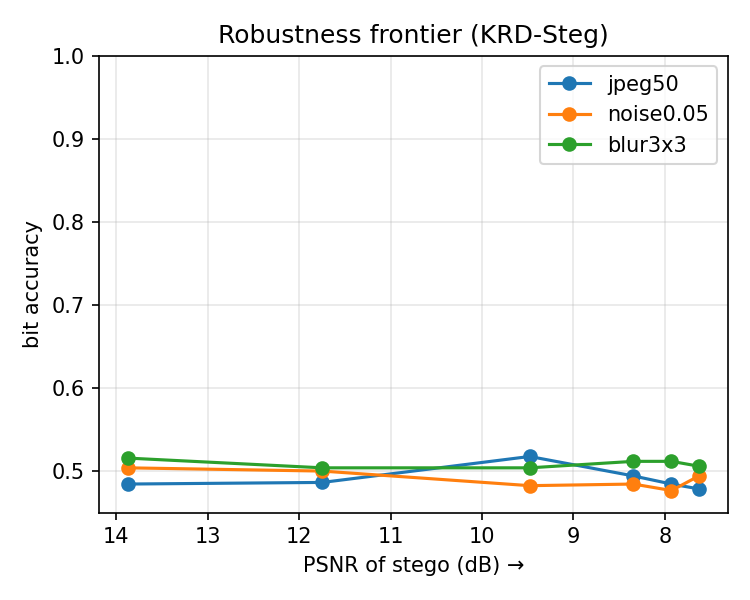

Data behind this chart, as committed beside it:
strength, psnr, clean, jpeg50, noise0.05, blur3x3
0.5000, 13.87, 0.4922, 0.4844, 0.5039, 0.5156
0.7500, 11.75, 0.4961, 0.4863, 0.5000, 0.5039
1, 9.479, 0.5000, 0.5176, 0.4824, 0.5039
1.25, 8.345, 0.4941, 0.4941, 0.4844, 0.5117
1.5, 7.928, 0.4922, 0.4844, 0.4766, 0.5117
2, 7.628, 0.4922, 0.4785, 0.4941, 0.5059
